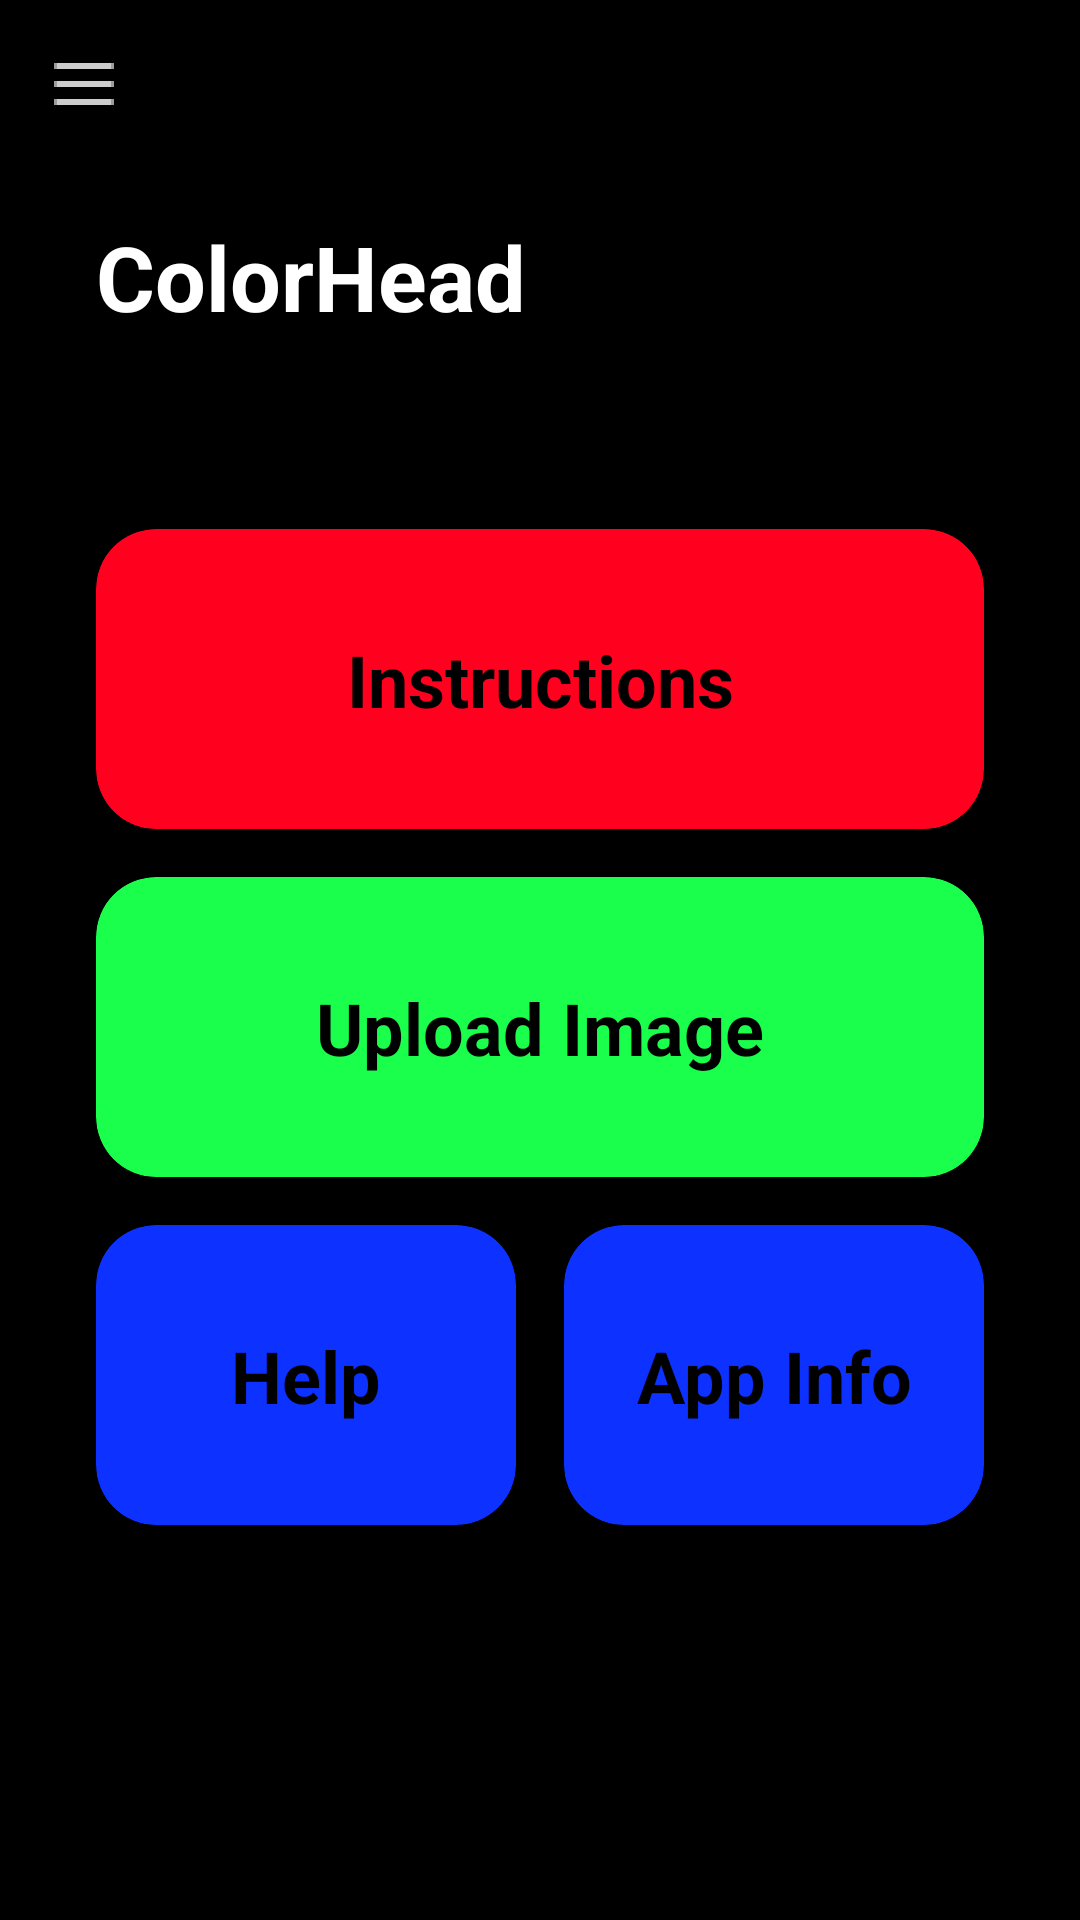

Produce the Android XML layout that renders to this screen, including the resource entries it uses.
<!-- AndroidManifest.xml: application theme Theme.ColorHead -->
<!-- res/layout/activity_main.xml -->
<?xml version="1.0" encoding="utf-8"?>
<androidx.constraintlayout.widget.ConstraintLayout xmlns:android="http://schemas.android.com/apk/res/android"
    xmlns:app="http://schemas.android.com/apk/res-auto"
    xmlns:tools="http://schemas.android.com/tools"
    android:layout_width="match_parent"
    android:layout_height="match_parent"
    android:background="@color/black"
    android:backgroundTint="@color/black"
    tools:context=".MainActivity">

    <ScrollView
        android:layout_width="match_parent"
        android:layout_height="match_parent"
        tools:layout_editor_absoluteX="16dp"
        tools:layout_editor_absoluteY="312dp">

        <androidx.constraintlayout.widget.ConstraintLayout
            android:layout_width="match_parent"
            android:layout_height="wrap_content">

            <androidx.appcompat.widget.Toolbar
                android:id="@+id/toolbarBlack"
                android:layout_width="match_parent"
                android:layout_height="wrap_content"
                android:background="#000000"
                android:minHeight="?attr/actionBarSize"
                android:theme="?attr/actionBarTheme"
                app:layout_constraintTop_toTopOf="parent"
                app:navigationIcon="@drawable/ic_nav_menu_white" />

            <TextView
                android:id="@+id/homeScreenTitleText"
                android:layout_width="wrap_content"
                android:layout_height="wrap_content"
                android:layout_marginStart="32dp"
                android:layout_marginTop="16dp"
                android:fontFamily="sans-serif"
                android:text="@string/app_name"
                android:textColor="@color/white"
                android:textSize="30sp"
                android:textStyle="bold"
                app:layout_constraintStart_toStartOf="parent"
                app:layout_constraintTop_toBottomOf="@+id/toolbarBlack" />

            <LinearLayout
                android:id="@+id/instructionsLine"
                android:layout_width="match_parent"
                android:layout_height="100dp"
                android:layout_marginTop="64dp"
                android:orientation="horizontal"
                app:layout_constraintTop_toBottomOf="@+id/homeScreenTitleText">

                <androidx.cardview.widget.CardView
                    android:id="@+id/instructionsCardView"
                    android:layout_width="match_parent"
                    android:layout_height="match_parent"
                    android:layout_marginLeft="32dp"
                    android:layout_marginRight="32dp"
                    android:background="#FF001E"
                    app:cardBackgroundColor="#FF001E"
                    app:cardCornerRadius="20dp">

                    <androidx.constraintlayout.widget.ConstraintLayout
                        android:layout_width="match_parent"
                        android:layout_height="match_parent">

                        <TextView
                            android:id="@+id/instructionsTitleText"
                            android:layout_width="wrap_content"
                            android:layout_height="wrap_content"
                            android:background="#00FF001E"
                            android:text="@string/instructionsStr"
                            android:textAlignment="center"
                            android:textColor="@color/black"
                            android:textSize="24sp"
                            android:textStyle="bold"
                            app:layout_constraintBottom_toBottomOf="parent"
                            app:layout_constraintEnd_toEndOf="parent"
                            app:layout_constraintHorizontal_bias="0.5"
                            app:layout_constraintStart_toStartOf="parent"
                            app:layout_constraintTop_toTopOf="parent" />
                    </androidx.constraintlayout.widget.ConstraintLayout>

                </androidx.cardview.widget.CardView>
            </LinearLayout>

            <LinearLayout
                android:id="@+id/uploadImageLine"
                android:layout_width="match_parent"
                android:layout_height="100dp"
                android:layout_marginTop="16dp"
                android:orientation="horizontal"
                app:layout_constraintTop_toBottomOf="@+id/instructionsLine">

                <androidx.cardview.widget.CardView
                    android:id="@+id/uploadImageCardView"
                    android:layout_width="match_parent"
                    android:layout_height="match_parent"
                    android:layout_marginLeft="32dp"
                    android:layout_marginRight="32dp"
                    app:cardBackgroundColor="#19ff4b"
                    app:cardCornerRadius="20dp">

                    <androidx.constraintlayout.widget.ConstraintLayout
                        android:layout_width="match_parent"
                        android:layout_height="match_parent">

                        <TextView
                            android:id="@+id/uploadImageTitleText"
                            android:layout_width="wrap_content"
                            android:layout_height="wrap_content"
                            android:text="@string/uploadImageStr"
                            android:textColor="@android:color/black"
                            android:textSize="24sp"
                            android:textStyle="bold"
                            app:layout_constraintBottom_toBottomOf="parent"
                            app:layout_constraintEnd_toEndOf="parent"
                            app:layout_constraintHorizontal_bias="0.5"
                            app:layout_constraintStart_toStartOf="parent"
                            app:layout_constraintTop_toTopOf="parent" />
                    </androidx.constraintlayout.widget.ConstraintLayout>
                </androidx.cardview.widget.CardView>
            </LinearLayout>

            <LinearLayout
                android:id="@+id/helpAndAboutLine"
                android:layout_width="match_parent"
                android:layout_height="100dp"
                android:layout_marginTop="16dp"
                android:orientation="horizontal"
                app:layout_constraintTop_toBottomOf="@+id/uploadImageLine">

                <androidx.constraintlayout.widget.ConstraintLayout
                    android:layout_width="match_parent"
                    android:layout_height="match_parent">

                    <androidx.cardview.widget.CardView
                        android:id="@+id/helpCardView"
                        android:layout_width="0dp"
                        android:layout_height="match_parent"
                        android:layout_marginStart="32dp"
                        app:cardBackgroundColor="#0d31ff"
                        app:cardCornerRadius="20dp"
                        app:layout_constraintEnd_toStartOf="@+id/space"
                        app:layout_constraintStart_toStartOf="parent">

                        <androidx.constraintlayout.widget.ConstraintLayout
                            android:layout_width="match_parent"
                            android:layout_height="match_parent">

                            <TextView
                                android:id="@+id/helpTitleText"
                                android:layout_width="wrap_content"
                                android:layout_height="wrap_content"
                                android:text="@string/helpStr"
                                android:textColor="@color/black"
                                android:textSize="24sp"
                                android:textStyle="bold"
                                app:layout_constraintBottom_toBottomOf="parent"
                                app:layout_constraintEnd_toEndOf="parent"
                                app:layout_constraintHorizontal_bias="0.5"
                                app:layout_constraintStart_toStartOf="parent"
                                app:layout_constraintTop_toTopOf="parent" />
                        </androidx.constraintlayout.widget.ConstraintLayout>
                    </androidx.cardview.widget.CardView>

                    <Space
                        android:id="@+id/space"
                        android:layout_width="16dp"
                        android:layout_height="0dp"
                        app:layout_constraintBottom_toBottomOf="parent"
                        app:layout_constraintEnd_toEndOf="parent"
                        app:layout_constraintHorizontal_bias="0.5"
                        app:layout_constraintStart_toStartOf="parent"
                        app:layout_constraintTop_toTopOf="parent"
                        app:layout_constraintVertical_bias="0.0" />

                    <androidx.cardview.widget.CardView
                        android:id="@+id/appInfoCardView"
                        android:layout_width="0dp"
                        android:layout_height="match_parent"
                        android:layout_marginEnd="32dp"
                        app:cardBackgroundColor="#0d31ff"
                        app:cardCornerRadius="20dp"
                        app:layout_constraintEnd_toEndOf="parent"
                        app:layout_constraintStart_toEndOf="@+id/space">

                        <androidx.constraintlayout.widget.ConstraintLayout
                            android:layout_width="match_parent"
                            android:layout_height="match_parent">

                            <TextView
                                android:id="@+id/textView3"
                                android:layout_width="wrap_content"
                                android:layout_height="wrap_content"
                                android:text="@string/appInfoStr"
                                android:textColor="@color/black"
                                android:textSize="24sp"
                                android:textStyle="bold"
                                app:layout_constraintBottom_toBottomOf="parent"
                                app:layout_constraintEnd_toEndOf="parent"
                                app:layout_constraintHorizontal_bias="0.5"
                                app:layout_constraintStart_toStartOf="parent"
                                app:layout_constraintTop_toTopOf="parent" />
                        </androidx.constraintlayout.widget.ConstraintLayout>
                    </androidx.cardview.widget.CardView>

                </androidx.constraintlayout.widget.ConstraintLayout>

            </LinearLayout>

        </androidx.constraintlayout.widget.ConstraintLayout>
    </ScrollView>

</androidx.constraintlayout.widget.ConstraintLayout>
<!-- resources referenced by this layout -->
<resources>
  <color name="black">#FF000000</color>
  <color name="white">#FFFFFFFF</color>
  <!-- drawable ic_nav_menu_white: png bitmap (drawable-hdpi, 137 bytes) -->
  <string name="appInfoStr">App Info</string>
  <string name="app_name">ColorHead</string>
  <string name="helpStr">Help</string>
  <string name="instructionsStr">Instructions</string>
  <string name="uploadImageStr">Upload Image</string>
  <style name="Theme.ColorHead" parent="Theme.MaterialComponents.DayNight.NoActionBar">
          
          <item name="colorPrimary">@color/darkGray</item>
          <item name="colorPrimaryVariant">@color/black</item>
          <item name="colorOnPrimary">@color/white</item>
          
          <item name="colorSecondary">@color/green</item>
          <item name="colorSecondaryVariant">@color/teal_700</item>
          <item name="colorOnSecondary">@color/black</item>
          
          <item name="android:statusBarColor" tools:targetApi="l">?attr/colorPrimaryVariant</item>
          
      </style>
  <color name="darkGray">#1f1f1f</color>
  <color name="green">#19ff4b</color>
  <color name="teal_700">#FF018786</color>
</resources>
